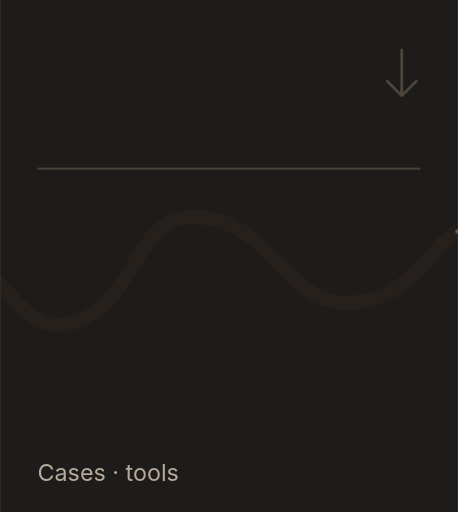
t = 0.00 s
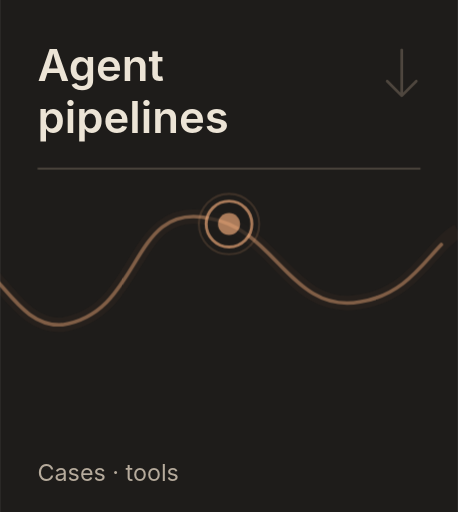
t = 2.60 s
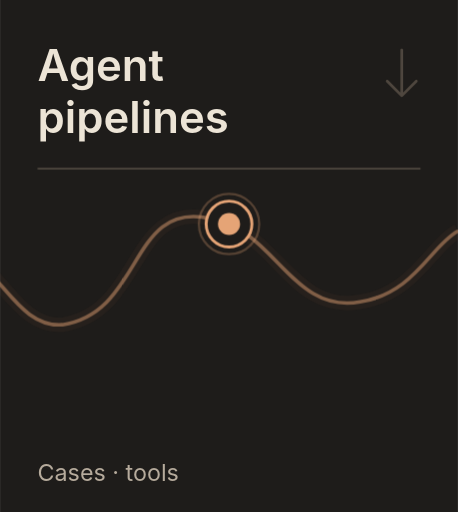
t = 2.95 s
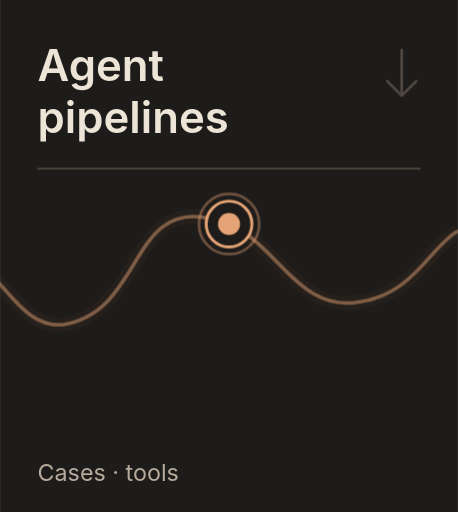
t = 3.30 s
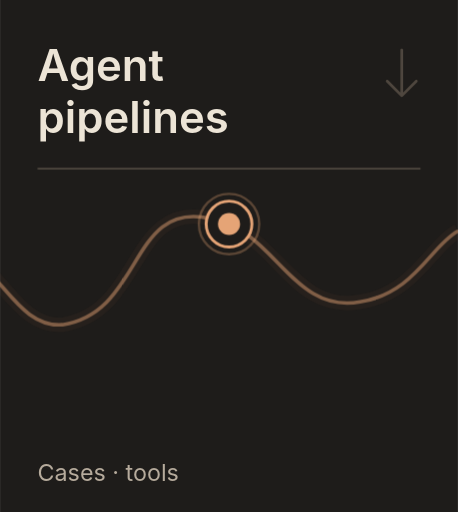
t = 4.35 s
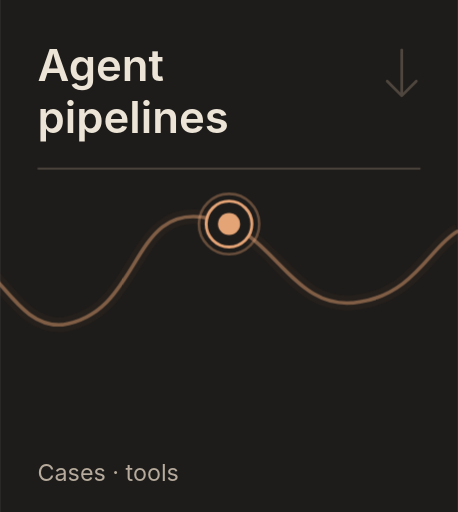
t = 5.40 s

The animated SVG that drew these frames (rendered in a browser with its animation timeline set to each time). Animation: 4 CSS @keyframes rules; one cycle of 5.40 s.

<svg xmlns="http://www.w3.org/2000/svg" width="220" height="246" viewBox="0 0 220 246" role="img" aria-labelledby="title"><title id="title">Agent pipelines — jump to section</title>
<style>@keyframes trace{from{stroke-dashoffset:1000}to{stroke-dashoffset:0}}@keyframes emerge{from{opacity:0;transform:translateY(5px)}to{opacity:1;transform:translateY(0)}}@keyframes reveal{from{opacity:0}to{opacity:1}}@keyframes breathe{0%,100%{stroke-opacity:.23;stroke-width:1}50%{stroke-opacity:.46;stroke-width:1.45}}.wave-draw{stroke-dasharray:1000;stroke-dashoffset:0;animation:trace 2.8s ease-out both}.head-in{animation:emerge .65s ease-out 0.57s both}.point-in{animation:reveal .35s ease-out 2.42s both}.dot-halo{animation:breathe 2.2s ease-in-out 3 2.6s}@media(prefers-reduced-motion:reduce){.wave-draw,.head-in,.point-in,.dot-halo{animation:none!important;stroke-dashoffset:0!important;opacity:1!important;transform:none!important}}</style>
<rect width="220" height="246" fill="#1E1C1A"/>
<g class="head-in" font-family="Manrope,Inter,Arial,sans-serif" font-size="21" font-weight="600" fill="#ECE4D6">
  <text x="18" y="39">Agent</text>
  <text x="18" y="64">pipelines</text>
</g>
<path d="M 18 81 H 202" fill="none" stroke="#504940" stroke-width="0.8"/>
<path d="M 193 24 V 45 M 186 39 L 193 46 L 200 39" fill="none" stroke="#8F8070" stroke-width="1.3" opacity=".44" stroke-linecap="round" stroke-linejoin="round"/>
<g transform="translate(-660 0)">
  <path d="M 0 180 C 30 191 52 147 91 132 C 132 114 143 175 177 168 C 210 160 215 211 251 196 C 289 180 302 114 339 129 C 375 140 375 211 417 200 C 445 193 456 164 483 160 C 510 158 521 213 556 196 C 580 187 597 126 623 124 C 657 109 662 158 690 156 C 729 150 722 96 761 105 C 792 110 800 151 833 145 C 859 141 867 118 880 111" stroke="#8D5A3F" stroke-width="7" opacity=".08" fill="none"/>
  <path d="M 0 180 C 30 191 52 147 91 132 C 132 114 143 175 177 168 C 210 160 215 211 251 196 C 289 180 302 114 339 129 C 375 140 375 211 417 200 C 445 193 456 164 483 160 C 510 158 521 213 556 196 C 580 187 597 126 623 124 C 657 109 662 158 690 156 C 729 150 722 96 761 105 C 792 110 800 151 833 145 C 859 141 867 118 880 111" stroke="#E5A476" stroke-width="1.75" opacity=".47" fill="none" stroke-linecap="round" class="wave-draw" pathLength="1000"/>
</g>
<g class="point-in"><circle class="dot-halo" cx="110.00" cy="107.64" r="14.5" fill="none" stroke="#E5A476" stroke-width="1" stroke-opacity=".23"/><circle cx="110.00" cy="107.64" r="11" fill="#1E1C1A" stroke="#E5A476" stroke-width="1.4"/><circle cx="110.00" cy="107.64" r="5.3" fill="#E5A476"/></g>
<text x="18" y="231" fill="#B6AB9C" font-family="Manrope,Inter,Arial,sans-serif" font-size="11.2">Cases · tools</text>
</svg>
